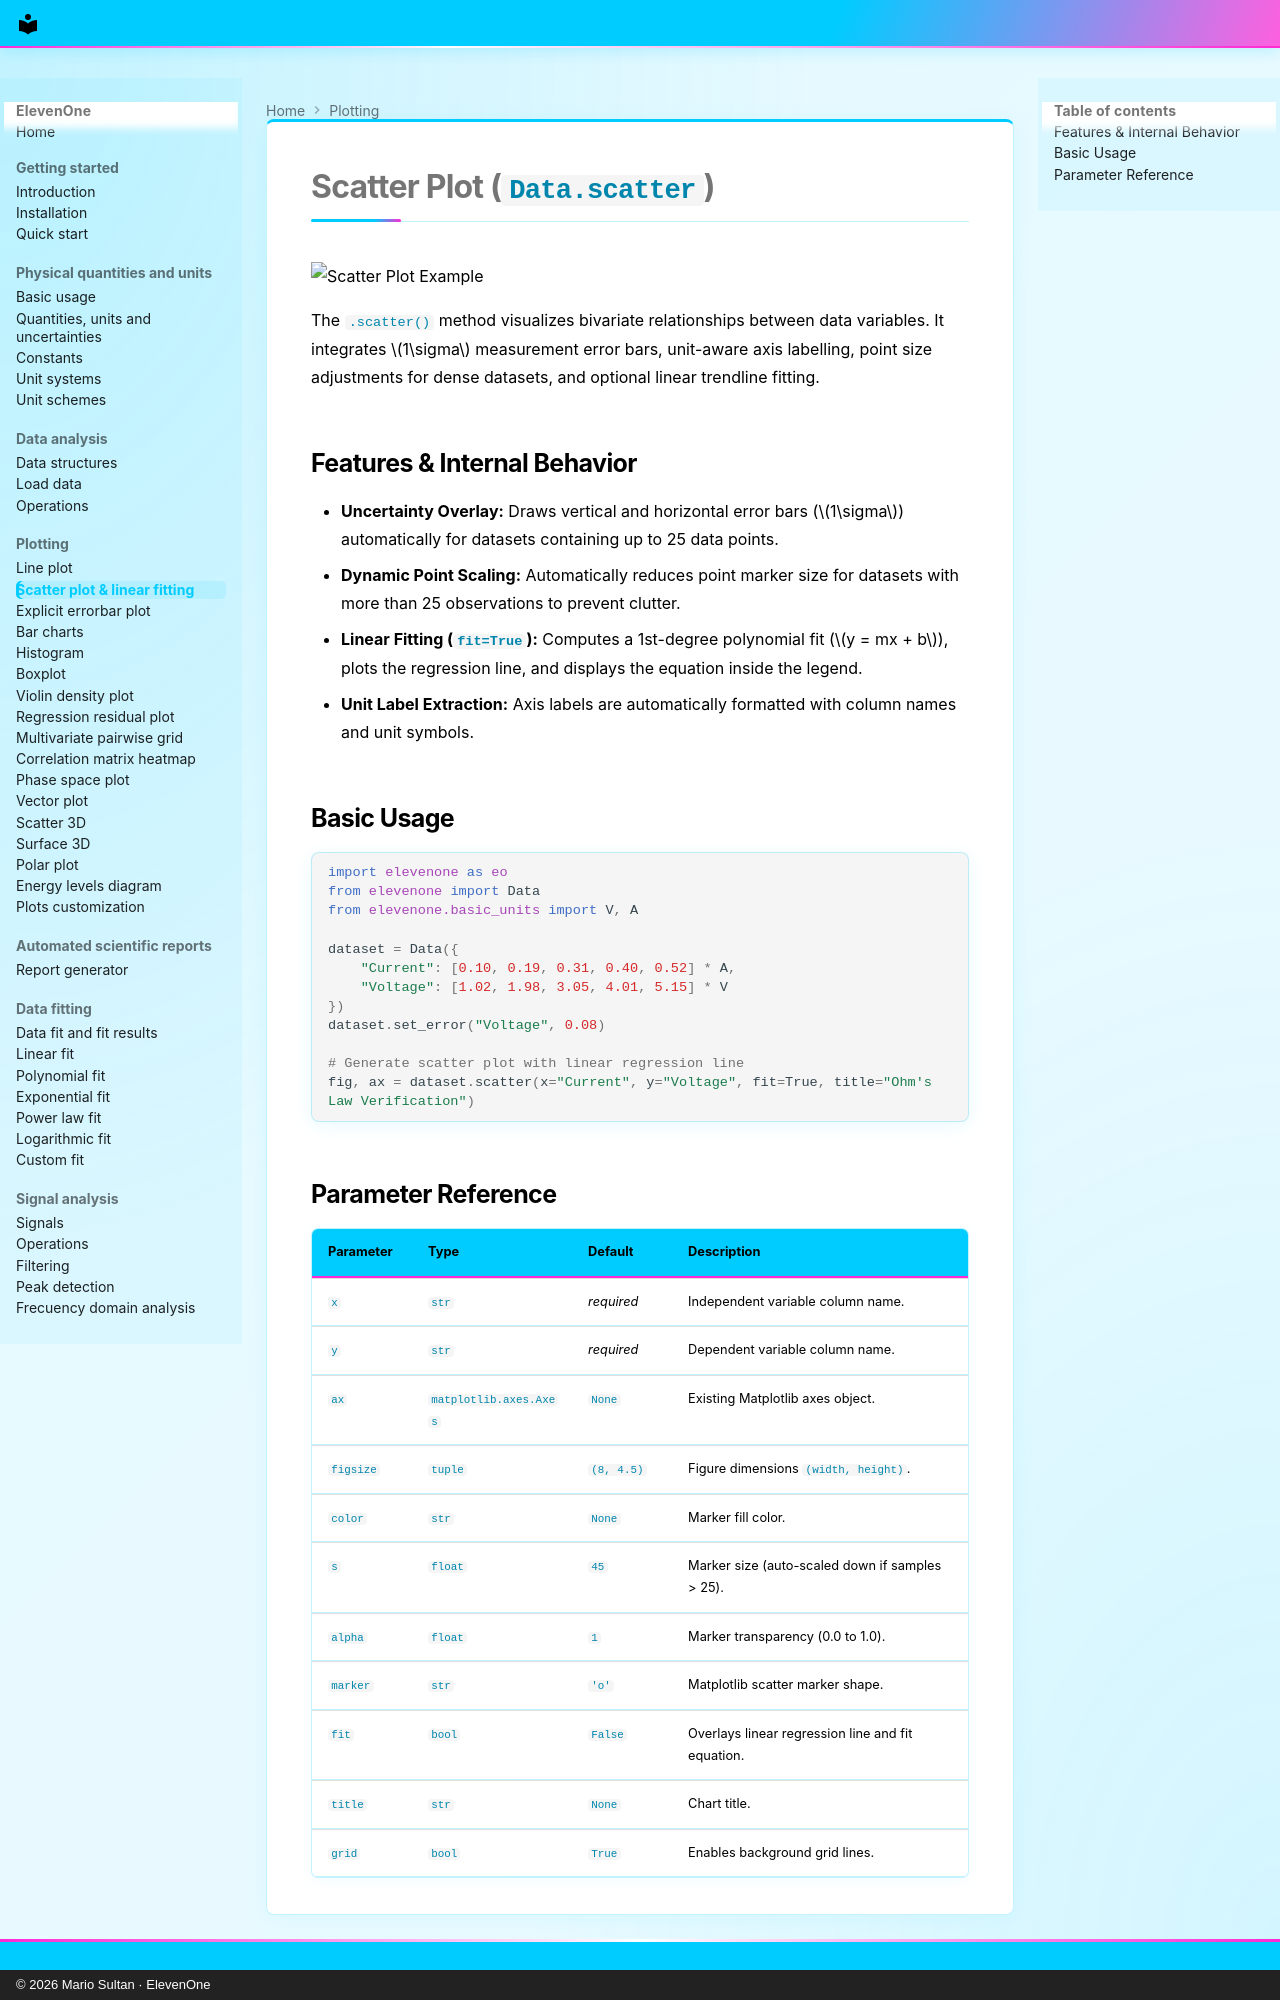

repository: MarioSultan/ElevenOne · page: scatter/index.html · generator: mkdocs · copyright: © 2026 Mario Sultan · ElevenOne

# Scatter Plot (`Data.scatter`)

![Scatter Plot Example](https://raw.githubusercontent.com/MarioSultan/ElevenOne/main/imgs/test_scatter.png)

The `.scatter()` method visualizes bivariate relationships between data variables. It integrates $1\sigma$ measurement error bars, unit-aware axis labelling, point size adjustments for dense datasets, and optional linear trendline fitting.

## Features & Internal Behavior

* **Uncertainty Overlay:** Draws vertical and horizontal error bars ($1\sigma$) automatically for datasets containing up to 25 data points.
* **Dynamic Point Scaling:** Automatically reduces point marker size for datasets with more than 25 observations to prevent clutter.
* **Linear Fitting (`fit=True`):** Computes a 1st-degree polynomial fit ($y = mx + b$), plots the regression line, and displays the equation inside the legend.
* **Unit Label Extraction:** Axis labels are automatically formatted with column names and unit symbols.

## Basic Usage

```python
import elevenone as eo
from elevenone import Data
from elevenone.basic_units import V, A

dataset = Data({
    "Current": [0.10, 0.19, 0.31, 0.40, 0.52] * A,
    "Voltage": [1.02, 1.98, 3.05, 4.01, 5.15] * V
})
dataset.set_error("Voltage", 0.08)

# Generate scatter plot with linear regression line
fig, ax = dataset.scatter(x="Current", y="Voltage", fit=True, title="Ohm's Law Verification")
```
